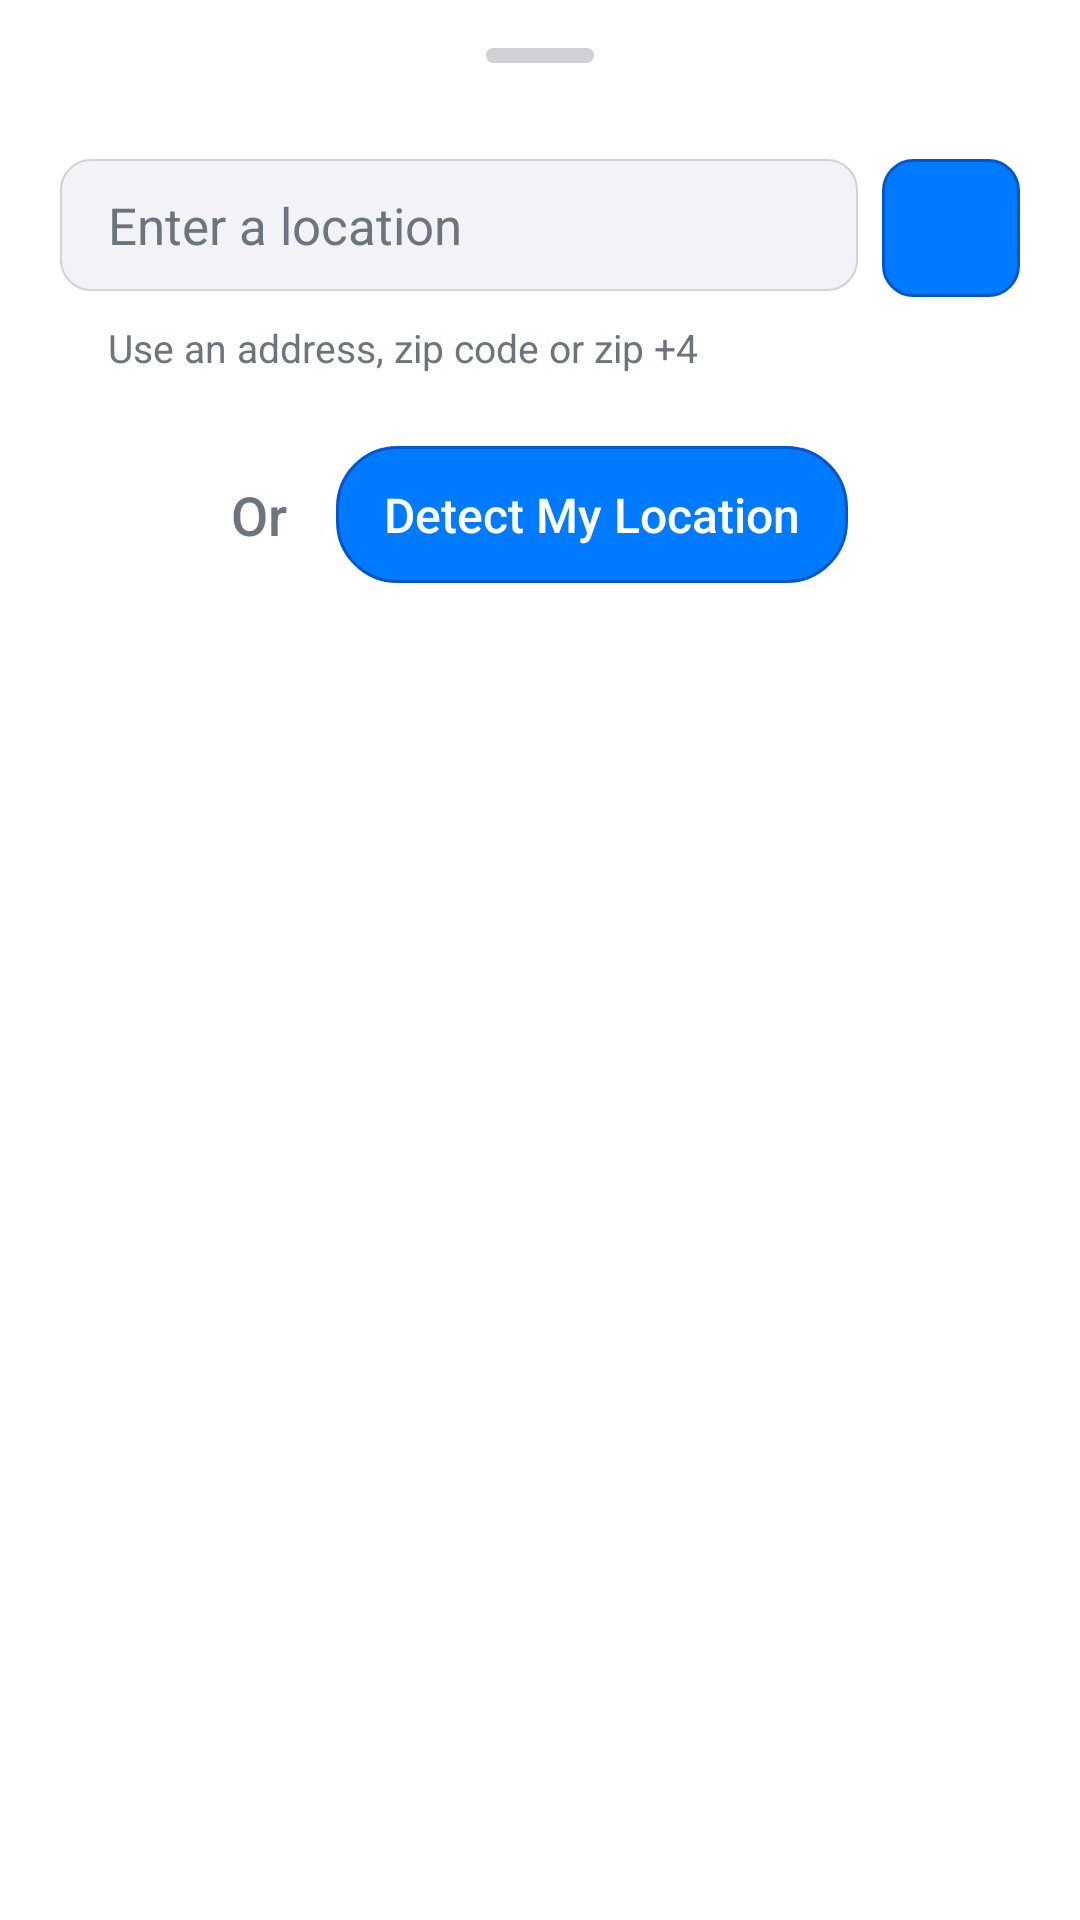

This screen was rendered from an Android layout file. Write that file and the resources it references.
<!-- AndroidManifest.xml: application theme AppTheme -->
<!-- res/layout/location_bottom_sheet.xml -->
<?xml version="1.0" encoding="utf-8"?>
<LinearLayout xmlns:android="http://schemas.android.com/apk/res/android"
    android:layout_width="match_parent"
    android:layout_height="wrap_content"
    android:orientation="vertical"
    android:background="@drawable/bottom_sheet_background"
    android:paddingStart="20dp"
    android:paddingEnd="20dp"
    android:paddingTop="8dp"
    android:paddingBottom="40dp">

    
    <View
        android:layout_width="36dp"
        android:layout_height="5dp"
        android:layout_gravity="center_horizontal"
        android:background="@drawable/bottom_sheet_handle"
        android:layout_marginTop="8dp"
        android:layout_marginBottom="32dp" />

    
    <LinearLayout
        android:layout_width="match_parent"
        android:layout_height="wrap_content"
        android:orientation="horizontal"
        android:layout_marginBottom="8dp">

        <EditText
            android:id="@+id/location_input"
            android:layout_width="0dp"
            android:layout_height="44dp"
            android:layout_weight="1"
            android:background="@drawable/ios_search_box_background"
            android:hint="Enter a location"
            android:paddingStart="16dp"
            android:paddingEnd="8dp"
            android:textSize="17sp"
            android:textColor="@color/text_primary_modern"
            android:textColorHint="@color/text_secondary_modern"
            android:imeOptions="actionDone"
            android:inputType="text" />

        <ImageView
            android:id="@+id/submit_location_button"
            android:layout_width="46dp"
            android:layout_height="46dp"
            android:layout_marginStart="8dp"
            android:background="@drawable/ios_search_button_background"
            android:src="@drawable/ic_search"
            android:tint="@android:color/white"
            android:scaleType="center"
            android:clickable="true"
            android:focusable="true"
            android:foreground="?android:attr/selectableItemBackground" />

    </LinearLayout>

    
    <TextView
        android:layout_width="match_parent"
        android:layout_height="wrap_content"
        android:text="Use an address, zip code or zip +4"
        android:textSize="13sp"
        android:textColor="@color/text_secondary_modern"
        android:gravity="start"
        android:layout_marginStart="16dp"
        android:layout_marginBottom="24dp" />

    
    <LinearLayout
        android:layout_width="match_parent"
        android:layout_height="wrap_content"
        android:orientation="horizontal"
        android:gravity="center"
        android:layout_marginBottom="8dp">

        <TextView
            android:layout_width="wrap_content"
            android:layout_height="wrap_content"
            android:text="Or "
            android:textSize="18sp"
            android:textColor="@color/text_secondary_modern"
            android:fontFamily="sans-serif-medium"
            android:layout_marginEnd="12dp" />

        <TextView
            android:id="@+id/detect_location_button"
            android:layout_width="wrap_content"
            android:layout_height="wrap_content"
            android:text="Detect My Location"
            android:textSize="16sp"
            android:textColor="@android:color/white"
            android:fontFamily="sans-serif-medium"
            android:background="@drawable/ios_button_background"
            android:drawableEnd="@drawable/ic_location_on"
            android:drawableTint="@android:color/white"
            android:drawablePadding="8dp"
            android:paddingStart="16dp"
            android:paddingEnd="16dp"
            android:paddingTop="12dp"
            android:paddingBottom="12dp"
            android:gravity="center"
            android:clickable="true"
            android:focusable="true"
            android:foreground="?android:attr/selectableItemBackground" />

    </LinearLayout>

    
    <TextView
        android:id="@+id/location_error"
        android:layout_width="match_parent"
        android:layout_height="wrap_content"
        android:textColor="@android:color/holo_red_dark"
        android:textSize="14sp"
        android:layout_marginTop="8dp"
        android:layout_marginStart="16dp"
        android:layout_marginEnd="16dp"
        android:visibility="gone" />

</LinearLayout>
<!-- resources referenced by this layout -->
<resources>
  <color name="text_primary_modern">#1D1D1F</color>
  <color name="text_secondary_modern">#6C757D</color>
  <!-- drawable bottom_sheet_background (drawable) -->
  <?xml version="1.0" encoding="utf-8"?>
  <shape xmlns:android="http://schemas.android.com/apk/res/android"
      android:shape="rectangle">
      <solid android:color="@color/background_color" />
      <corners 
          android:topLeftRadius="20dp" 
          android:topRightRadius="20dp" />
  </shape>
  <!-- drawable bottom_sheet_handle (drawable) -->
  <?xml version="1.0" encoding="utf-8"?>
  <shape xmlns:android="http://schemas.android.com/apk/res/android"
      android:shape="rectangle">
      <solid android:color="#D1D1D6" />
      <corners android:radius="2.5dp" />
  </shape>
  <!-- drawable ios_button_background (drawable) -->
  <?xml version="1.0" encoding="utf-8"?>
  <shape xmlns:android="http://schemas.android.com/apk/res/android"
      android:shape="rectangle">
      <solid android:color="#007AFF" />
      <corners android:radius="20dp" />
      <stroke android:width="1dp" android:color="#0056CC" />
  </shape>
  <!-- drawable ios_search_box_background (drawable) -->
  <?xml version="1.0" encoding="utf-8"?>
  <shape xmlns:android="http://schemas.android.com/apk/res/android"
      android:shape="rectangle">
      
      
      <solid android:color="#F2F2F7" />
      
      
      <stroke 
          android:width="0.5dp"
          android:color="#D1D1D6" />
      
      
      <corners android:radius="10dp" />
      
  </shape>
  <!-- drawable ios_search_button_background (drawable) -->
  <?xml version="1.0" encoding="utf-8"?>
  <shape xmlns:android="http://schemas.android.com/apk/res/android"
      android:shape="rectangle">
      <solid android:color="#007AFF" />
      <corners android:radius="10dp" />
      <stroke android:width="1dp" android:color="#0056CC" />
  </shape>
  <style name="AppTheme" parent="Theme.MaterialComponents.Light">
          <item name="colorPrimary">@android:color/white</item>
          <item name="colorPrimaryDark">@color/colorPrimaryDark</item>
          <item name="colorAccent">@color/colorAccent</item>
          <item name="colorButtonNormal">@color/button_color</item>
          <item name="android:alertDialogTheme">@style/AppTheme.Dialog</item>
          <item name="actionBarTheme">@style/AppTheme.ActionBar</item>
      </style>
  <color name="background_color">#FFFFFF</color>
  <color name="colorPrimaryDark">#1D5F15</color>
  <color name="colorAccent">#D32F2F</color>
  <color name="button_color">#9DCA9A</color>
  <style name="AppTheme.Dialog" parent="@style/ThemeOverlay.MaterialComponents.Dialog">
          <item name="colorPrimary">@color/colorPrimary</item>
          <item name="colorPrimaryDark">@color/colorPrimaryDark</item>
          <item name="colorAccent">@color/colorAccent</item>
      </style>
  <style name="AppTheme.ActionBar" parent="ThemeOverlay.MaterialComponents.ActionBar.Surface">
          <item name="colorPrimary">@color/surface_elevated</item>
          <item name="colorOnPrimary">@color/text_primary_modern</item>
      </style>
  <color name="colorPrimary">#2E8C2E</color>
  <color name="surface_elevated">#F5F5F5</color>
</resources>
